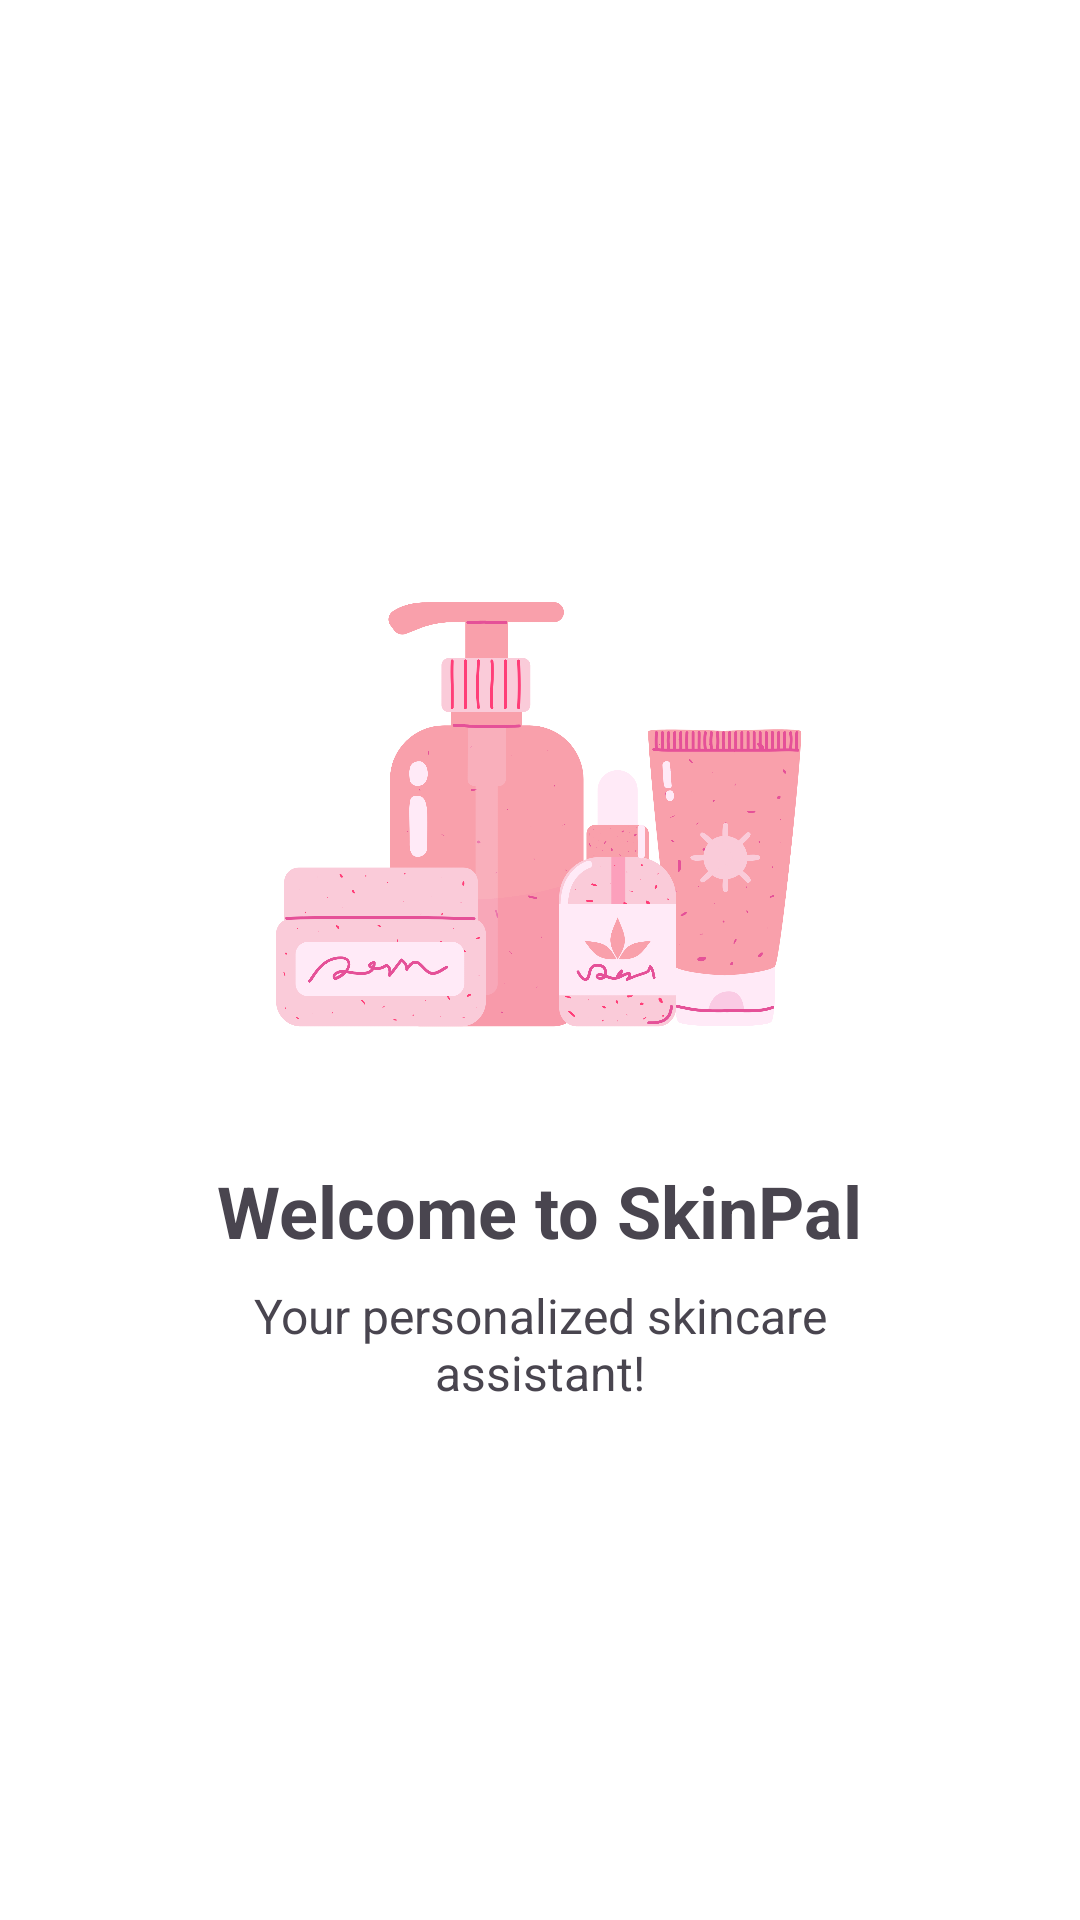

The Android layout XML behind this screen, and the referenced resources:
<!-- AndroidManifest.xml: application theme Theme.SkinPal -->
<!-- res/layout/onboarding_slide.xml -->
<?xml version="1.0" encoding="utf-8"?>
<LinearLayout
    xmlns:android="http://schemas.android.com/apk/res/android"
    android:layout_width="match_parent"
    android:layout_height="match_parent"
    android:orientation="vertical"
    android:gravity="center"
    android:padding="16dp">

    <ImageView
        android:id="@+id/ivOnboardingImage"
        android:layout_width="200dp"
        android:layout_height="200dp"
        android:src="@drawable/pic0"
        android:contentDescription="Onboarding Image"
        android:layout_gravity="center_horizontal"/>

    <TextView
        android:id="@+id/tvOnboardingTitle"
        android:layout_width="wrap_content"
        android:layout_height="wrap_content"
        android:text="@string/welcome_to_skinpal"
        android:textSize="24sp"
        android:textStyle="bold"
        android:gravity="center"
        android:layout_marginTop="16dp"/>

    <TextView
        android:id="@+id/tvOnboardingDescription"
        android:layout_width="wrap_content"
        android:layout_height="wrap_content"
        android:text="@string/your_personalized_skincare_assistant"
        android:textSize="16sp"
        android:gravity="center"
        android:layout_marginTop="8dp"
        android:layout_marginHorizontal="32dp"/>

</LinearLayout>
<!-- resources referenced by this layout -->
<resources>
  <!-- drawable pic0: png bitmap (drawable, 182878 bytes) -->
  <string name="welcome_to_skinpal">Welcome to SkinPal</string>
  <string name="your_personalized_skincare_assistant">Your personalized skincare assistant!</string>
  <style name="Theme.SkinPal" parent="Base.Theme.SkinPal">
          <item name="colorPrimary">@color/primary</item>
          <item name="colorOnPrimary">@color/on_primary</item>
          <item name="colorContainer">@color/primary_container</item>
          <item name="colorOnSecondaryContainer">@color/primary</item>
          <item name="android:textSize">18sp</item>
          <item name="android:windowBackground">@color/white</item>
      </style>
  <style name="Base.Theme.SkinPal" parent="Theme.Material3.DayNight.NoActionBar">
          
          
      </style>
  <color name="primary">#CA7C83</color>
  <color name="on_primary">#ffffff</color>
  <color name="primary_container">#ffd8e5</color>
  <color name="white">#FFFFFFFF</color>
</resources>
